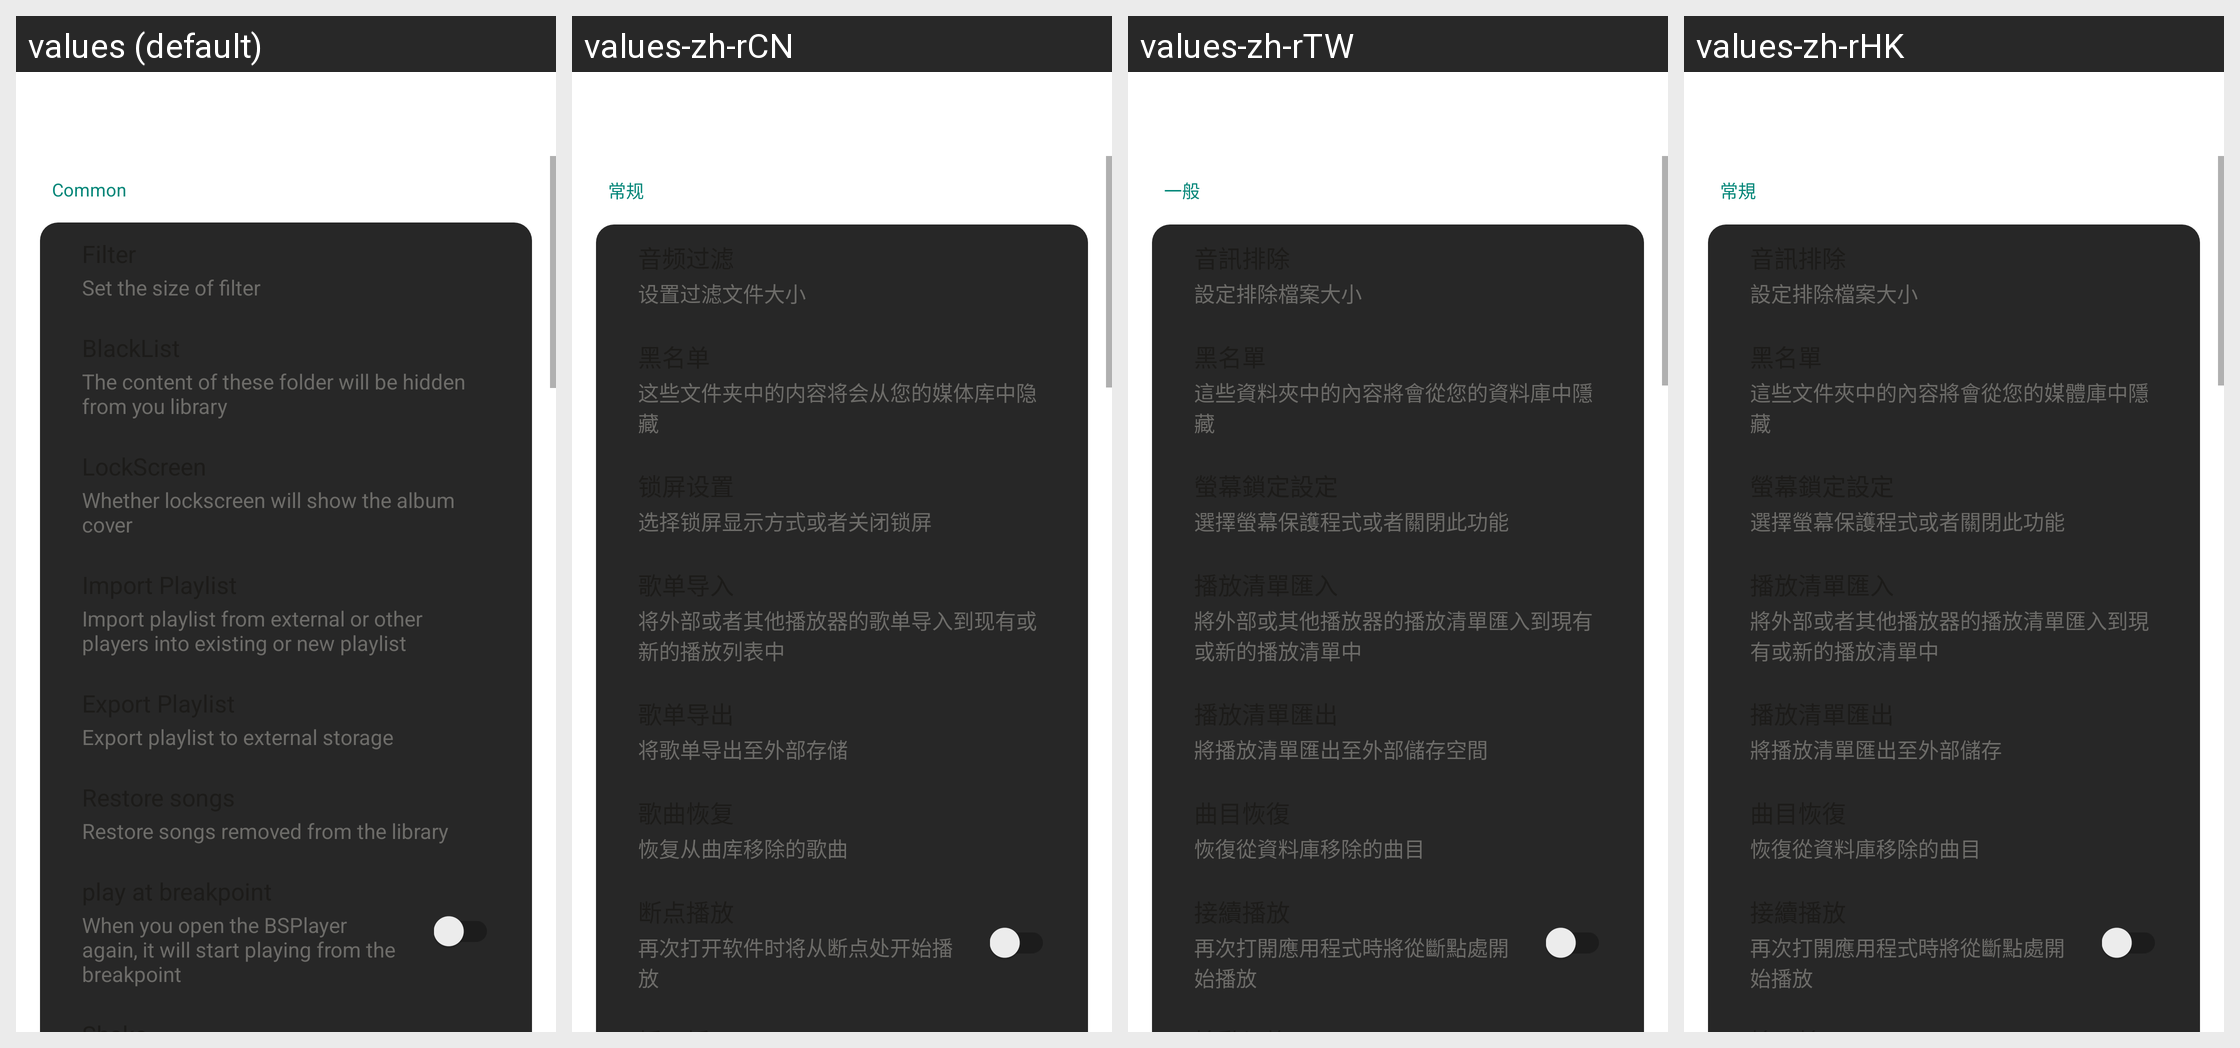

Here is an Android app screen in its default locale and in the app's own translations. Write out the translated-string differences for the strings that appear on this screen.
Android screen res/layout/activity_setting.xml rendered under 4 locales, left to right: values (default), values-zh-rCN, values-zh-rTW, values-zh-rHK. Device: Nexus 5 (rendered at 1080×1920; each locale shown at half size, 540×960, under a caption strip naming it); theme ActivityStyle.
Strings drawn on this screen, with the default value and each locale's value (text and hints the layout hard-codes, and strings that could not be matched under every locale, appear in the picture but are not listed):

common
  values: Common
  values-zh-rCN: 常规
  values-zh-rTW: 一般
  values-zh-rHK: 常規

set_filter_size
  values: Set the size of filter
  values-zh-rCN: 设置过滤文件大小
  values-zh-rTW: 設定排除檔案大小
  values-zh-rHK: 設定排除檔案大小

blacklist_tip
  values: The content of these folder will be hidden from you library
  values-zh-rCN: 这些文件夹中的内容将会从您的媒体库中隐藏
  values-zh-rTW: 這些資料夾中的內容將會從您的資料庫中隱藏
  values-zh-rHK: 這些文件夾中的內容將會從您的媒體庫中隱藏

choose_or_close_lockscreen
  values: Whether lockscreen will show the album cover
  values-zh-rCN: 选择锁屏显示方式或者关闭锁屏
  values-zh-rTW: 選擇螢幕保護程式或者關閉此功能
  values-zh-rHK: 選擇螢幕保護程式或者關閉此功能

playlist_import_tip
  values: Import playlist from external or other players into existing or new playlist
  values-zh-rCN: 将外部或者其他播放器的歌单导入到现有或新的播放列表中
  values-zh-rTW: 將外部或其他播放器的播放清單匯入到現有或新的播放清單中
  values-zh-rHK: 將外部或者其他播放器的播放清單匯入到現有或新的播放清單中

export_play_list_tip
  values: Export playlist to external storage
  values-zh-rCN: 将歌单导出至外部存储
  values-zh-rTW: 將播放清單匯出至外部儲存空間
  values-zh-rHK: 將播放清單匯出至外部儲存

restore_songs_tip
  values: Restore songs removed from the library
  values-zh-rCN: 恢复从曲库移除的歌曲
  values-zh-rTW: 恢復從資料庫移除的曲目
  values-zh-rHK: 恢復從資料庫移除的曲目

play_breakpoint_tip
  values: When you open the BSPlayer again, it will start playing from the breakpoint
  values-zh-rCN: 再次打开软件时将从断点处开始播放
  values-zh-rTW: 再次打開應用程式時將從斷點處開始播放
  values-zh-rHK: 再次打開應用程式時將從斷點處開始播放
